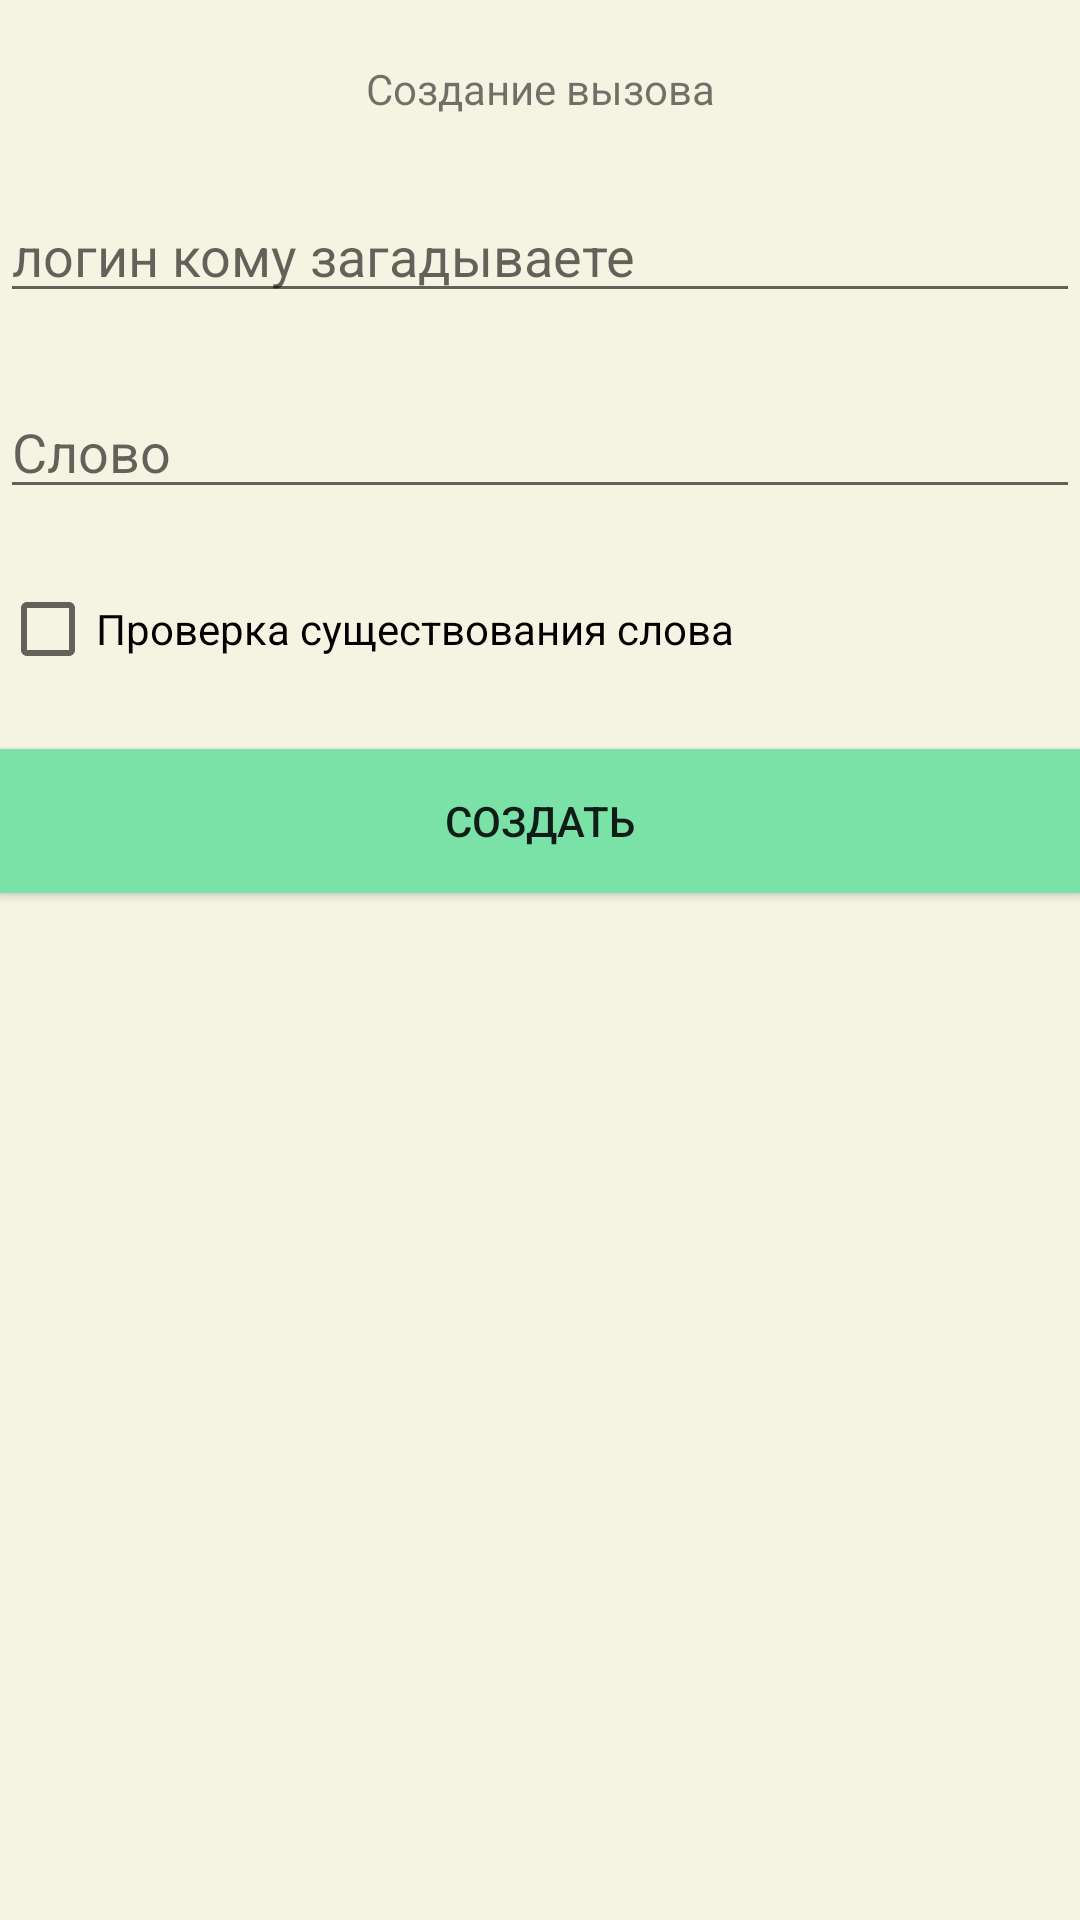

Android layout source for this screen:
<!-- AndroidManifest.xml: application theme Theme.MyWordle -->
<!-- res/layout/fragment_multi_user_new.xml -->
<?xml version="1.0" encoding="utf-8"?>
<FrameLayout xmlns:android="http://schemas.android.com/apk/res/android"
    xmlns:app="http://schemas.android.com/apk/res-auto"
    xmlns:tools="http://schemas.android.com/tools"

    android:id="@+id/lay_new_word"
    android:layout_width="match_parent"
    android:layout_height="match_parent"
    android:layout_gravity="top"
    android:background="@color/background"
    tools:context=".FragmentMain">


    <androidx.constraintlayout.widget.ConstraintLayout
        android:layout_width="match_parent"
        android:layout_height="match_parent">

        <TextView
            android:id="@+id/textView16"
            android:layout_width="wrap_content"
            android:layout_height="wrap_content"
            android:layout_marginTop="20dp"
            android:text="Создание вызова"
            app:layout_constraintEnd_toEndOf="parent"
            app:layout_constraintStart_toStartOf="parent"
            app:layout_constraintTop_toTopOf="parent" />

        <EditText
            android:id="@+id/loginGuessing"
            android:layout_width="0dp"
            android:layout_height="wrap_content"
            android:layout_marginTop="24dp"
            android:ems="10"
            android:inputType="text"
            android:hint="логин кому загадываете "
            app:layout_constraintEnd_toEndOf="parent"
            app:layout_constraintStart_toStartOf="parent"
            app:layout_constraintTop_toBottomOf="@+id/textView16" />

        <EditText
            android:id="@+id/word"
            android:layout_width="0dp"
            android:layout_height="wrap_content"
            android:layout_marginTop="24dp"
            android:ems="10"
            android:inputType="text"
            android:hint="Слово"
            app:layout_constraintEnd_toEndOf="parent"
            app:layout_constraintStart_toStartOf="parent"
            app:layout_constraintTop_toBottomOf="@+id/loginGuessing" />

        <CheckBox
            android:id="@+id/radioButton_flag_of_check"
            android:layout_width="wrap_content"
            android:layout_height="wrap_content"
            android:layout_marginTop="24dp"
            android:text="Проверка существования слова"
            app:layout_constraintStart_toStartOf="parent"
            app:layout_constraintTop_toBottomOf="@+id/word" />
        <Button
            android:id="@+id/button_new"
            android:layout_width="0dp"
            android:layout_height="wrap_content"
            android:layout_marginTop="24dp"
            android:background="@color/green"
            android:text="Создать"
            app:layout_constraintEnd_toEndOf="parent"
            app:layout_constraintStart_toStartOf="parent"
            app:layout_constraintTop_toBottomOf="@+id/radioButton_flag_of_check" />

        <TextView
            android:id="@+id/text_error"
            android:textColor="@android:color/holo_red_dark"
            android:layout_width="wrap_content"
            android:layout_height="wrap_content"
            android:layout_marginTop="24dp"
            app:layout_constraintEnd_toEndOf="parent"
            app:layout_constraintStart_toStartOf="parent"
            app:layout_constraintTop_toBottomOf="@+id/button_new" />

    </androidx.constraintlayout.widget.ConstraintLayout>
</FrameLayout>
<!-- resources referenced by this layout -->
<resources>
  <color name="background">#F5F4E2</color>
  <color name="green">#7AE1A7</color>
  <style name="Theme.MyWordle" parent="Base.Theme.MyWordle" />
  <style name="Base.Theme.MyWordle" parent="Theme.AppCompat.DayNight.NoActionBar">
  
      </style>
</resources>
